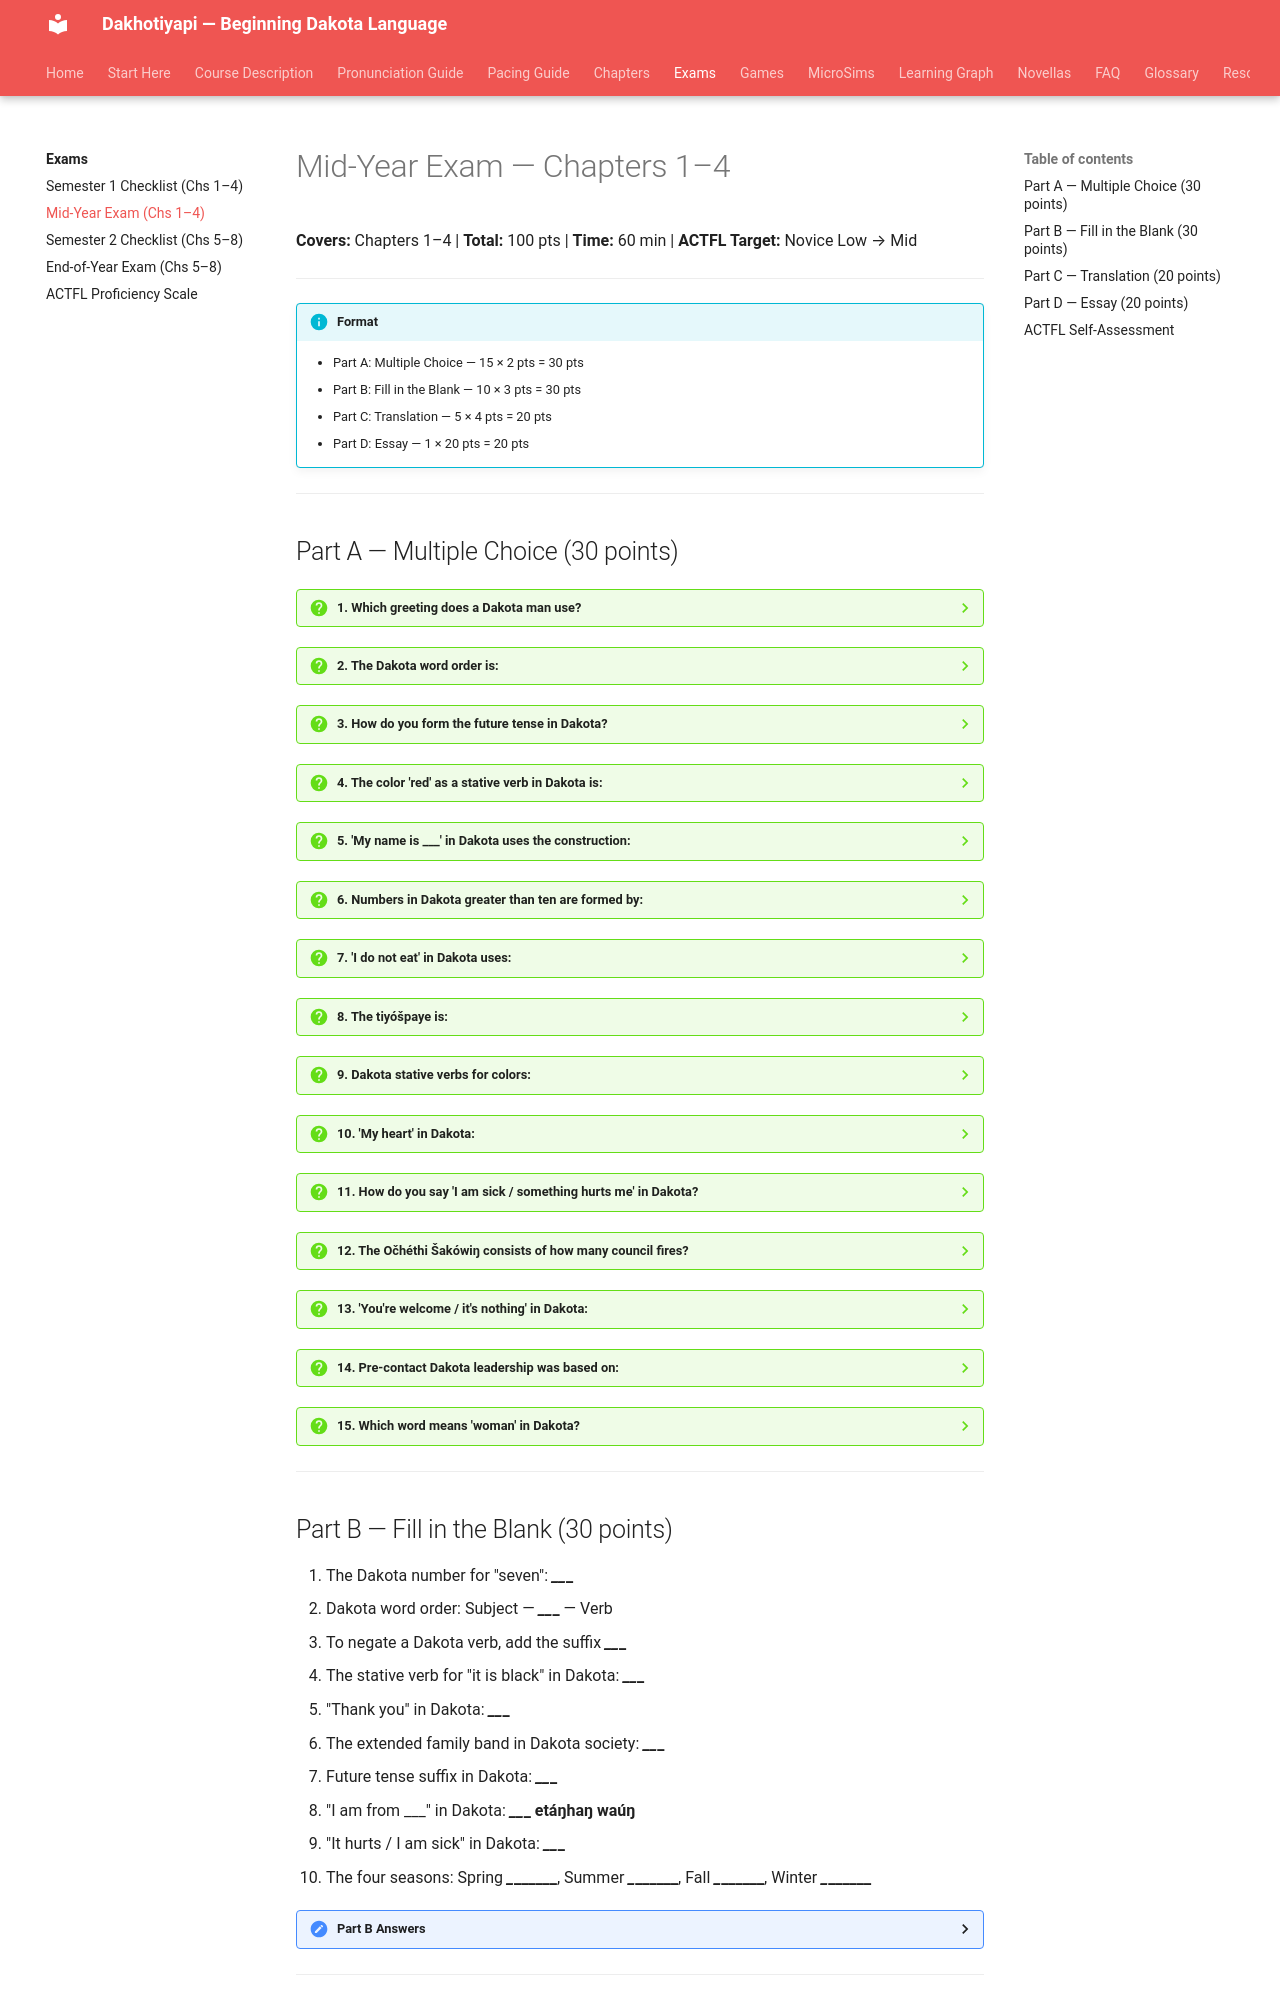

repository: milesclawson/dakota-textbook · page: exams/midyear/index.html · generator: mkdocs

# Mid-Year Exam — Chapters 1–4

**Covers:** Chapters 1–4 | **Total:** 100 pts | **Time:** 60 min | **ACTFL Target:** Novice Low → Mid

---

!!! info "Format"
    - Part A: Multiple Choice — 15 × 2 pts = 30 pts
    - Part B: Fill in the Blank — 10 × 3 pts = 30 pts
    - Part C: Translation — 5 × 4 pts = 20 pts
    - Part D: Essay — 1 × 20 pts = 20 pts

---

## Part A — Multiple Choice (30 points)

??? question "1. Which greeting does a Dakota man use?"
    **A) Háu** | B) Haŋ | C) Pidámayaye | D) Háŋ | **Answer: A**

??? question "2. The Dakota word order is:"
    A) SVO (Subject-Verb-Object) like English  
    **B) SOV (Subject-Object-Verb) — verb comes last**  
    C) VSO (Verb-Subject-Object)  
    D) Free order with no pattern  
    **Answer: B**

??? question "3. How do you form the future tense in Dakota?"
    A) Add a prefix *wí-* before the verb  
    **B) Add the suffix *-kte* after the verb**  
    C) Change the vowel of the verb root  
    D) Use a separate auxiliary word  
    **Answer: B**

??? question "4. The color 'red' as a stative verb in Dakota is:"
    **A) šá**  
    B) tó  
    C) sápa  
    D) ğí  
    **Answer: A — šá**

??? question "5. 'My name is ___' in Dakota uses the construction:"
    A) ___ emítiyapi  
    **B) ___ emáčiyapi**  
    C) ___ etáŋhaŋ waúŋ  
    D) ___ mitiyóšpaye  
    **Answer: B**

??? question "6. Numbers in Dakota greater than ten are formed by:"
    A) Using separate words for each digit  
    **B) Using *wikčémna* (ten) with a multiplier, then adding units**  
    C) Borrowing English number words  
    D) Using a completely separate number system for teens  
    **Answer: B**  
    e.g., *wikčémna núŋpa* (twenty) + *ákeyaŋ waŋží* (plus one) = 21

??? question "7. 'I do not eat' in Dakota uses:"
    A) Hiyá + verb  
    **B) The negation suffix *-šni* on the verb**  
    C) A separate word *né* before the verb  
    D) Reversing the SOV order  
    **Answer: B**

??? question "8. The tiyóšpaye is:"
    A) A type of food storage  
    **B) The extended family band — the basic social unit**  
    C) A ceremonial lodge  
    D) The Dakota national council  
    **Answer: B**

??? question "9. Dakota stative verbs for colors:"
    A) Must always follow the noun they describe  
    **B) Function as predicates — 'the dog is-black' not 'the black dog'**  
    C) Are identical in all grammatical persons  
    D) Only apply to animate nouns  
    **Answer: B**

??? question "10. 'My heart' in Dakota:"
    A) čhaŋté mítawa  
    **B) mičháŋte**  
    C) čhaŋté emáčiyapi  
    D) mitiyóšpaye čhaŋté  
    **Answer: B — mičháŋte** (possessive prefix *mi-* + *čhaŋté*)

??? question "11. How do you say 'I am sick / something hurts me' in Dakota?"
    A) Wičhášta mayázaŋ  
    **B) Mayázaŋ** (lit. "it pains me")  
    C) Sápa mayázaŋ  
    D) Mičháŋte yá  
    **Answer: B — Mayázaŋ**

??? question "12. The Očhéthi Šakówiŋ consists of how many council fires?"
    A) 4 | B) 5 | **C) 7** | D) 13 | **Answer: C**

??? question "13. 'You're welcome / it's nothing' in Dakota:"
    A) Pidámayaye  
    B) Tokhéya  
    **C) Tókheča šni**  
    D) Háŋ  
    **Answer: C — Tókheča šni** (lit. "it's not different")

??? question "14. Pre-contact Dakota leadership was based on:"
    A) Hereditary chieftainship  
    **B) Earned respect through wisdom, bravery, and generosity**  
    C) Military conquest  
    D) Religious appointment  
    **Answer: B**

??? question "15. Which word means 'woman' in Dakota?"
    A) Wíčhaša  
    **B) Wiŋyaŋ**  
    C) Oyáte  
    D) Akíčhita  
    **Answer: B — Wiŋyaŋ**

---
